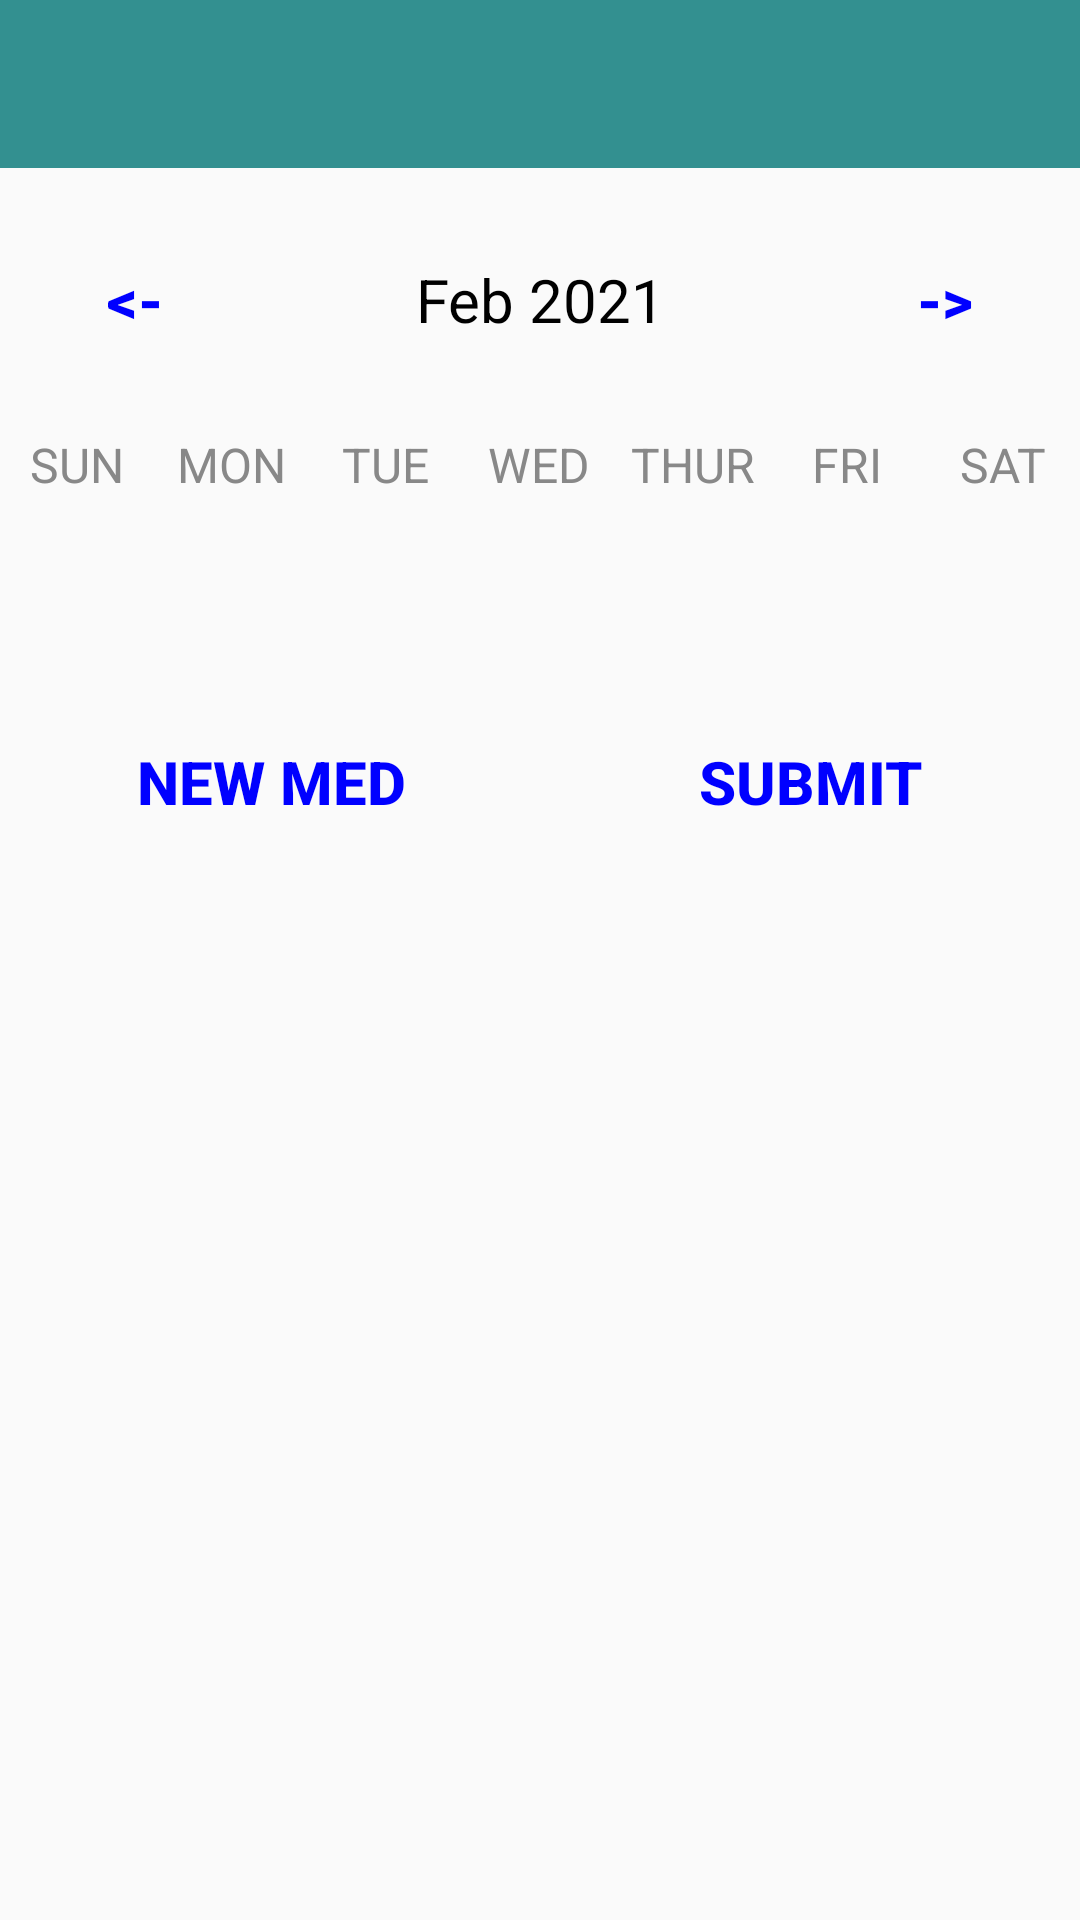

This screen was rendered from an Android layout file. Write that file and the resources it references.
<!-- AndroidManifest.xml: application theme Theme.MonthlyViewCalendar -->
<!-- res/layout/activity_week_view.xml -->
<?xml version="1.0" encoding="utf-8"?>
<LinearLayout
    xmlns:android="http://schemas.android.com/apk/res/android"
    xmlns:app="http://schemas.android.com/apk/res-auto"
    xmlns:tools="http://schemas.android.com/tools"
    android:layout_width="match_parent"
    android:layout_height="match_parent"
    android:orientation="vertical"
    tools:context=".WeekViewActivity">

    <com.google.android.material.appbar.AppBarLayout
        android:layout_width="match_parent"
        android:layout_height="wrap_content"
        android:theme="@style/Theme.MonthlyViewCalendar.AppBarOverlay">

        <androidx.appcompat.widget.Toolbar
            android:id="@+id/toolbar"
            android:layout_width="match_parent"
            android:layout_height="?attr/actionBarSize"
            android:background="?attr/colorPrimary"
            app:popupTheme="@style/Theme.MonthlyViewCalendar.PopupOverlay" />

    </com.google.android.material.appbar.AppBarLayout>


    <LinearLayout
        android:layout_width="match_parent"
        android:layout_height="wrap_content"
        android:orientation="horizontal"
        android:layout_marginBottom="20dp"
        android:layout_marginTop="20dp">
        <Button
            android:layout_width="0dp"
            android:layout_height="wrap_content"
            android:layout_weight="1"
            android:text="@string/back"
            android:textColor="@color/blue"
            android:background="@null"
            android:textStyle="bold"
            android:onClick="previousWeekAction"
            android:textSize="20sp"/>

        <TextView
            android:id="@+id/monthYearTV"
            android:layout_width="0dp"
            android:layout_weight="2"
            android:layout_height="wrap_content"
            android:text="Feb 2021"
            android:textSize="20sp"
            android:textAlignment="center"
            android:textColor="@color/black"/>

        <Button
            android:layout_width="0dp"
            android:layout_height="wrap_content"
            android:layout_weight="1"
            android:text="@string/next"
            android:textColor="@color/blue"
            android:background="@null"
            android:textStyle="bold"
            android:onClick="nextWeekAction"
            android:textSize="20sp"/>

    </LinearLayout>

    <LinearLayout
        android:layout_width="match_parent"
        android:layout_height="wrap_content"
        android:orientation="horizontal">

        <TextView
            android:layout_width="0dp"
            android:layout_height="wrap_content"
            android:layout_weight="1"
            android:text="SUN"
            android:textColor="@color/gray"
            android:textAlignment="center"
            android:textSize="16sp"/>

        <TextView
            android:layout_width="0dp"
            android:layout_height="wrap_content"
            android:layout_weight="1"
            android:text="MON"
            android:textColor="@color/gray"
            android:textAlignment="center"
            android:textSize="16sp"/>

        <TextView
            android:layout_width="0dp"
            android:layout_height="wrap_content"
            android:layout_weight="1"
            android:text="TUE"
            android:textColor="@color/gray"
            android:textAlignment="center"
            android:textSize="16sp"/>

        <TextView
            android:layout_width="0dp"
            android:layout_height="wrap_content"
            android:layout_weight="1"
            android:text="WED"
            android:textColor="@color/gray"
            android:textAlignment="center"
            android:textSize="16sp"/>

        <TextView
            android:layout_width="0dp"
            android:layout_height="wrap_content"
            android:layout_weight="1"
            android:text="THUR"
            android:textColor="@color/gray"
            android:textAlignment="center"
            android:textSize="16sp"/>

        <TextView
            android:layout_width="0dp"
            android:layout_height="wrap_content"
            android:layout_weight="1"
            android:text="FRI"
            android:textColor="@color/gray"
            android:textAlignment="center"
            android:textSize="16sp"/>

        <TextView
            android:layout_width="0dp"
            android:layout_height="wrap_content"
            android:layout_weight="1"
            android:text="SAT"
            android:textColor="@color/gray"
            android:textAlignment="center"
            android:textSize="16sp"/>


    </LinearLayout>


    <androidx.recyclerview.widget.RecyclerView
        android:id="@+id/calendarRecyclerView"
        android:layout_width="match_parent"
        android:layout_height="0dp"
        android:layout_weight="1"/>

    <LinearLayout
        android:layout_width="match_parent"
        android:layout_height="wrap_content"
        android:orientation="horizontal">
        <Button
            android:id="@+id/new_evntBtn"
            android:layout_width="wrap_content"
            android:layout_height="wrap_content"
            android:layout_weight="1"
            android:text="New Med"
            android:textColor="#0000FF"
            android:background="@null"
            android:textStyle="bold"
            android:layout_gravity="start"
            android:onClick="newEventAction"
            android:textSize="20sp"/>

        <Button
            android:id="@+id/submitBtn"
            android:layout_width="wrap_content"
            android:layout_height="wrap_content"
            android:layout_weight="1"
            android:text="SUBMIT"
            android:textColor="#0000FF"
            android:background="@null"
            android:textStyle="bold"
            android:layout_gravity="end"
            android:onClick="newEventAction"
            android:textSize="20sp"/>
    </LinearLayout>

    <ListView
        android:id="@+id/eventListView"
        android:layout_width="match_parent"
        android:layout_height="0dp"
        android:layout_weight="5"/>

</LinearLayout>
<!-- resources referenced by this layout -->
<resources>
  <color name="black">#FF000000</color>
  <color name="blue">#0000FF</color>
  <color name="gray">#888</color>
  <string name="back">&lt;-</string>
  <string name="next">-&gt;</string>
  <style name="Theme.MonthlyViewCalendar.AppBarOverlay" parent="ThemeOverlay.AppCompat.Dark.ActionBar" />
  <style name="Theme.MonthlyViewCalendar.PopupOverlay" parent="ThemeOverlay.AppCompat.Light" />
  <style name="Theme.MonthlyViewCalendar" parent="Theme.AppCompat.Light.NoActionBar">
          
          <item name="colorPrimary">@color/teal_400</item>
          <item name="colorPrimaryVariant">@color/purple_700</item>
          <item name="colorOnPrimary">@color/white</item>
          
          <item name="colorSecondary">@color/teal_200</item>
          <item name="colorSecondaryVariant">@color/teal_700</item>
          <item name="colorOnSecondary">@color/black</item>
          
          <item name="android:statusBarColor">?attr/colorPrimaryVariant</item>
          
          <item name="android:timePickerStyle">@style/MyTimePickerTheme</item>
          
          <item name="windowActionBar">false</item>
          <item name="windowNoTitle">true</item>
  
      </style>
  <color name="teal_400">#339090</color>
  <color name="purple_700">#FF3700B3</color>
  <color name="white">#FFFFFFFF</color>
  <color name="teal_200">#FF03DAC5</color>
  <color name="teal_700">#FF018786</color>
  <style name="MyTimePickerTheme" parent="android:Widget.Material.Light.TimePicker">
          <item name="android:timePickerMode">spinner</item>
      </style>
</resources>
